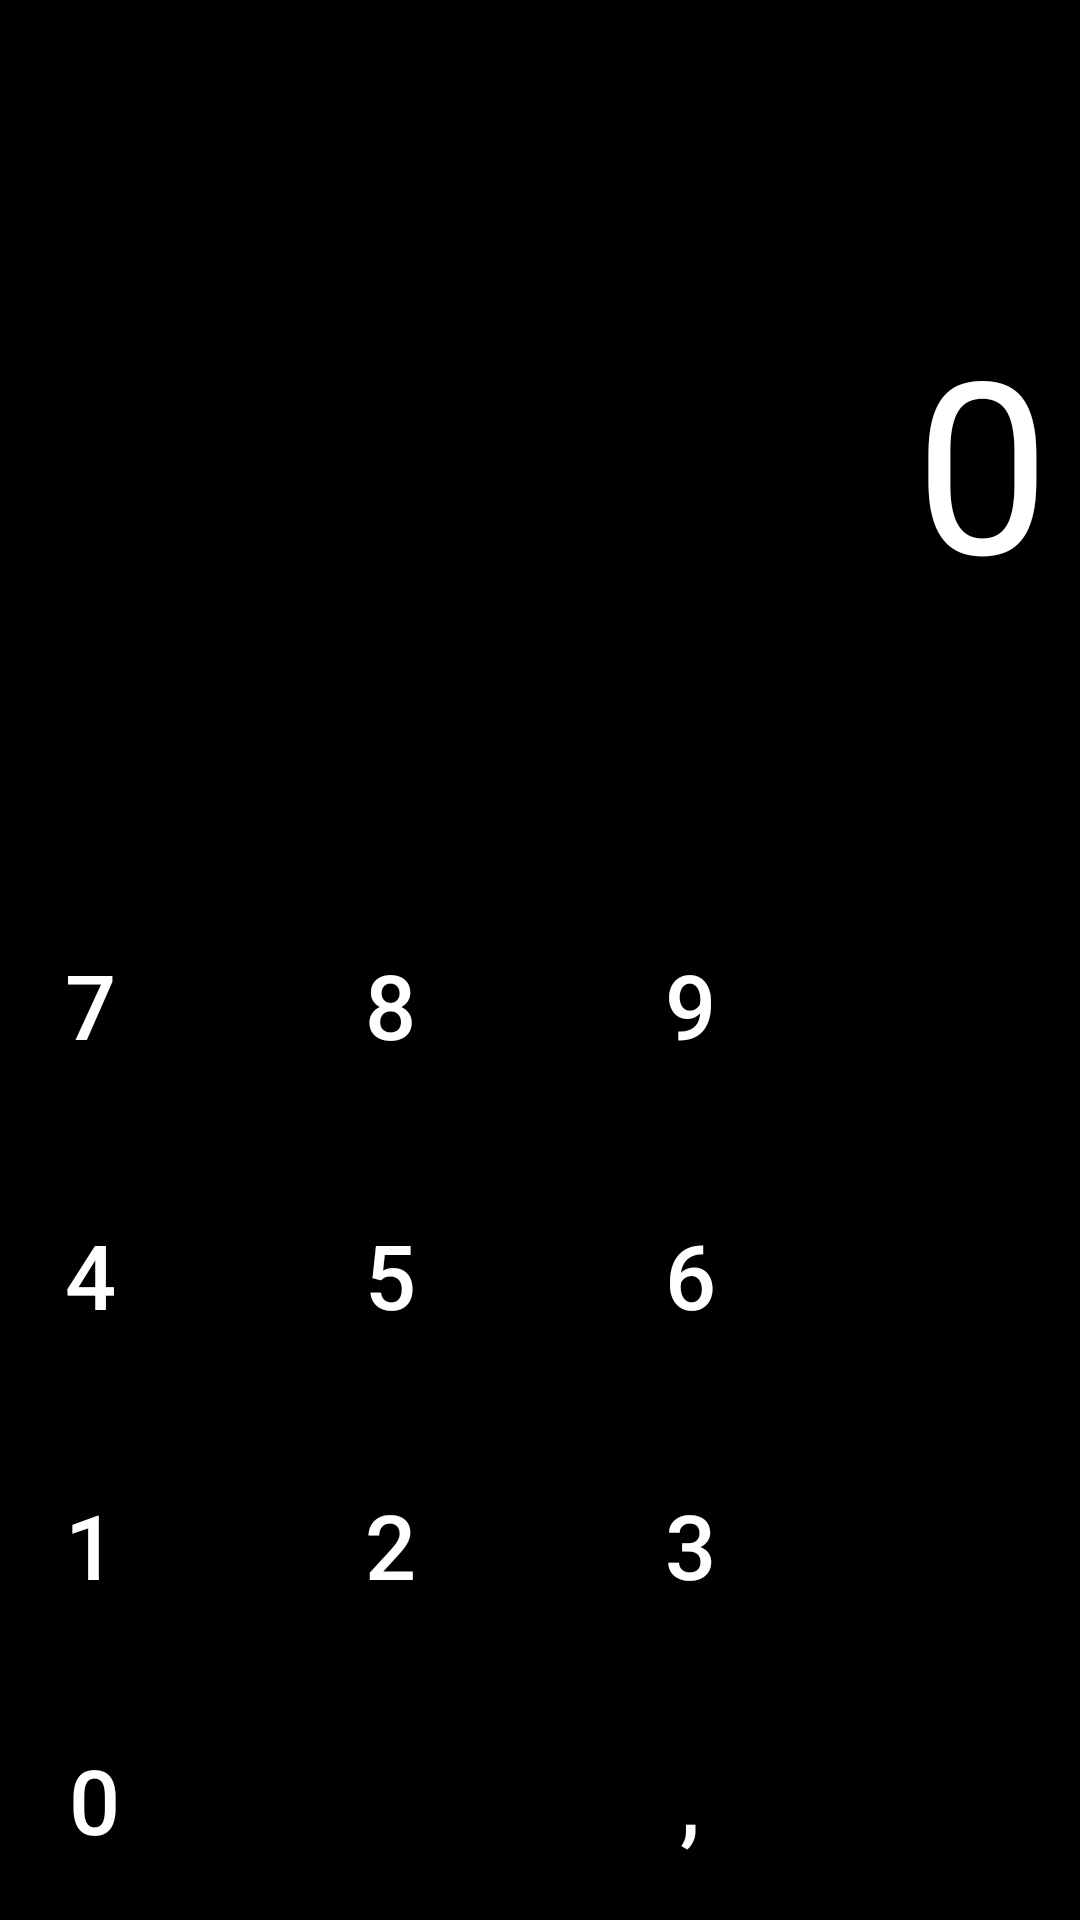

Layout XML and referenced resources for this Android screen:
<!-- AndroidManifest.xml: application theme Theme.Homework26 -->
<!-- res/layout/activity_second2.xml -->
<?xml version="1.0" encoding="utf-8"?>
<androidx.constraintlayout.widget.ConstraintLayout xmlns:android="http://schemas.android.com/apk/res/android"
    xmlns:app="http://schemas.android.com/apk/res-auto"
    xmlns:tools="http://schemas.android.com/tools"
    android:layout_width="match_parent"
    android:layout_height="match_parent"
    tools:context=".MainActivity"
    android:background="@color/black"
    tools:ignore="OnClick"
    >

    <FrameLayout


        android:id="@+id/container_for_tv"
        android:layout_width="match_parent"
        android:layout_height="200dp"
        app:layout_constraintTop_toTopOf="parent"
        app:layout_constraintStart_toStartOf="parent"
        app:layout_constraintEnd_toEndOf="parent"
        >
        <TextView
            android:id="@+id/calc_title_tv"
            android:layout_width="match_parent"
            android:layout_height="100dp"
            android:layout_gravity="bottom"
            android:text="0"
            android:textColor="@color/white"
            android:textSize="80sp"
            android:gravity="end"
            android:paddingHorizontal="10dp"
            />
    </FrameLayout>

    <LinearLayout
        android:layout_width="match_parent"
        android:layout_height="0dp"
        app:layout_constraintTop_toBottomOf="@id/container_for_tv"
        app:layout_constraintBottom_toBottomOf="parent"
        android:orientation="vertical"
        android:gravity="center"
        >

        <LinearLayout
            android:layout_width="match_parent"
            android:layout_height="wrap_content"
            android:gravity="center_horizontal">

            <Button
                android:id="@+id/clear_btn"
                android:layout_width="80dp"
                android:layout_height="70dp"
                android:layout_margin="10dp"
                android:background="@drawable/btn_style"
                android:text="AC"
                android:textSize="30sp"
                android:backgroundTint="@color/gray"
                android:onClick="onClick_buttonTyping"
                />
            <Button
                android:id="@+id/skobki_btn"
                android:layout_width="80dp"
                android:layout_height="70dp"
                android:layout_margin="10dp"
                android:background="@drawable/btn_style"
                android:text="()"
                android:textSize="30sp"
                android:backgroundTint="@color/gray"
                />
            <Button
                android:id="@+id/protsent_btn"
                android:layout_width="80dp"
                android:layout_height="70dp"
                android:layout_margin="10dp"
                android:background="@drawable/btn_style"
                android:text="%"
                android:textSize="30sp"
                android:backgroundTint="@color/gray"
                android:onClick="Logic_onClick_buttonTyping"

                />
            <Button
                android:id="@+id/delenie_btn"
                android:layout_width="80dp"
                android:layout_height="70dp"
                android:layout_margin="10dp"
                android:background="@drawable/btn_style"
                android:textSize="30sp"
                android:backgroundTint="@color/orange"
                android:text="/"
                android:onClick="Logic_onClick_buttonTyping"
                />
        </LinearLayout>

        <LinearLayout
            android:layout_width="match_parent"
            android:layout_height="wrap_content"
            android:gravity="center_horizontal">

            <Button
                android:id="@+id/seven_btn"
                android:layout_width="80dp"
                android:layout_height="70dp"
                android:layout_margin="10dp"
                android:background="@drawable/btn_style"
                android:text="7"
                android:textColor="@color/white"
                android:textSize="30sp"
                android:backgroundTint="@color/smokie_black"
                android:onClick="onClick_buttonTyping"
                />

            <Button
                android:id="@+id/eight_btn"
                android:layout_width="80dp"
                android:layout_height="70dp"
                android:layout_margin="10dp"
                android:background="@drawable/btn_style"
                android:backgroundTint="@color/smokie_black"
                android:onClick="onClick_buttonTyping"
                android:text="8"
                android:textColor="@color/white"
                android:textSize="30sp"

                />

            <Button
                android:id="@+id/nine_btn"
                android:text="9"
                android:layout_width="80dp"
                android:layout_height="70dp"
                android:layout_margin="10dp"
                android:background="@drawable/btn_style"
                android:textColor="@color/white"
                android:textSize="30sp"
                android:backgroundTint="@color/smokie_black"
                android:onClick="onClick_buttonTyping"
                />
            <Button
                android:id="@+id/umnoj_btn"
                android:layout_width="80dp"
                android:layout_height="70dp"
                android:layout_margin="10dp"
                android:background="@drawable/btn_style"
                android:textSize="30sp"
                android:text="X"
                android:backgroundTint="@color/orange"
                android:onClick="Logic_onClick_buttonTyping"
               />
        </LinearLayout>
        <LinearLayout
            android:layout_width="match_parent"
            android:layout_height="wrap_content"
            android:gravity="center_horizontal">

            <Button
                android:id="@+id/four_btn"
                android:layout_width="80dp"
                android:layout_height="70dp"
                android:layout_margin="10dp"
                android:background="@drawable/btn_style"
                android:backgroundTint="@color/smokie_black"
                android:textSize="30sp"
                android:text="4"
                android:textColor="@color/white"
                android:onClick="onClick_buttonTyping"
                />
            <Button
                android:id="@+id/five_btn"
                android:layout_width="80dp"
                android:layout_height="70dp"
                android:layout_margin="10dp"
                android:background="@drawable/btn_style"
                android:backgroundTint="@color/smokie_black"
                android:textSize="30sp"
                android:text="5"
                android:textColor="@color/white"
                android:onClick="onClick_buttonTyping"
                />
            <Button
                android:id="@+id/six_btn"
                android:layout_width="80dp"
                android:layout_height="70dp"
                android:layout_margin="10dp"
                android:background="@drawable/btn_style"
                android:backgroundTint="@color/smokie_black"
                android:textSize="30sp"
                android:text="6"
                android:textColor="@color/white"
                android:onClick="onClick_buttonTyping"
                />
            <Button
                android:id="@+id/minus_btn"
                android:layout_width="80dp"
                android:layout_height="70dp"
                android:layout_margin="10dp"
                android:background="@drawable/btn_style"
                android:textSize="30sp"
                android:text="–"
                android:backgroundTint="@color/orange"
                android:onClick="Logic_onClick_buttonTyping"
                />
        </LinearLayout>
        <LinearLayout
            android:layout_width="match_parent"
            android:layout_height="wrap_content"
            android:gravity="center_horizontal">

            <Button
                android:id="@+id/one_btn"
                android:layout_width="80dp"
                android:layout_height="70dp"
                android:layout_margin="10dp"
                android:background="@drawable/btn_style"
                android:backgroundTint="@color/smokie_black"
                android:textSize="30sp"
                android:text="1"
                android:textColor="@color/white"
                android:onClick="onClick_buttonTyping"

                />
            <Button
                android:id="@+id/two_btn"
                android:layout_width="80dp"
                android:layout_height="70dp"
                android:layout_margin="10dp"
                android:background="@drawable/btn_style"
                android:backgroundTint="@color/smokie_black"
                android:textSize="30sp"
                android:text="2"
                android:textColor="@color/white"
                android:onClick="onClick_buttonTyping"
                />
            <Button
                android:id="@+id/three_btn"
                android:layout_width="80dp"
                android:layout_height="70dp"
                android:layout_margin="10dp"
                android:background="@drawable/btn_style"
                android:backgroundTint="@color/smokie_black"
                android:textSize="30sp"
                android:text="3"
                android:textColor="@color/white"
                android:onClick="onClick_buttonTyping"
                />
            <Button
                android:id="@+id/plus_btn"
                android:layout_width="80dp"
                android:layout_height="70dp"
                android:layout_margin="10dp"
                android:background="@drawable/btn_style"
                android:textSize="30sp"
                android:text="+"
                android:backgroundTint="@color/orange"
                android:onClick="Logic_onClick_buttonTyping"
                />
        </LinearLayout>
        <LinearLayout
            android:layout_width="match_parent"
            android:layout_height="wrap_content"
            android:gravity="center_horizontal|center_vertical">

            <Button
                android:id="@+id/zero_btn"
                android:layout_width="180dp"
                android:layout_height="70dp"
                android:layout_margin="10dp"
                android:background="@drawable/btn_style"
                android:backgroundTint="@color/smokie_black"
                android:textColor="@color/white"
                android:text="0"
                android:textSize="30sp"
                android:gravity="start|center_vertical"
                android:paddingHorizontal="33dp"
                android:onClick="onClick_buttonTyping"
                />
            <Button
                android:id="@+id/dot_btn"
                android:layout_width="80dp"
                android:layout_height="70dp"
                android:layout_margin="10dp"
                android:background="@drawable/btn_style"
                android:backgroundTint="@color/smokie_black"
                android:text=","
                android:textSize="30sp"
                android:textColor="@color/white"
                android:onClick="onClick_buttonTyping"
                />
            <Button
                android:id="@+id/equal_btn"
                android:layout_width="80dp"
                android:layout_height="70dp"
                android:layout_margin="10dp"
                android:background="@drawable/btn_style"
                android:backgroundTint="@color/orange"
                android:text="="
                android:textSize="30sp"
                android:onClick="Logic_onClick_buttonTyping"
                />
        </LinearLayout>

    </LinearLayout>


</androidx.constraintlayout.widget.ConstraintLayout>
<!-- resources referenced by this layout -->
<resources>
  <color name="black">#FF000000</color>
  <color name="gray">#B6B6B6</color>
  <color name="orange">#FF9800</color>
  <color name="smokie_black">#474747</color>
  <color name="white">#FFFFFFFF</color>
  <style name="Theme.Homework26" parent="Theme.MaterialComponents.DayNight.NoActionBar.Bridge">
          
          <item name="colorPrimary">@color/purple_500</item>
          <item name="colorPrimaryVariant">@color/purple_700</item>
          <item name="colorOnPrimary">@color/white</item>
          
          <item name="colorSecondary">@color/teal_200</item>
          <item name="colorSecondaryVariant">@color/teal_700</item>
          <item name="colorOnSecondary">@color/black</item>
          
          <item name="android:statusBarColor" tools:targetApi="l">?attr/colorPrimaryVariant</item>
          
      </style>
  <color name="purple_500">#FF6200EE</color>
  <color name="purple_700">#FF3700B3</color>
  <color name="teal_200">#FF03DAC5</color>
  <color name="teal_700">#FF018786</color>
</resources>
